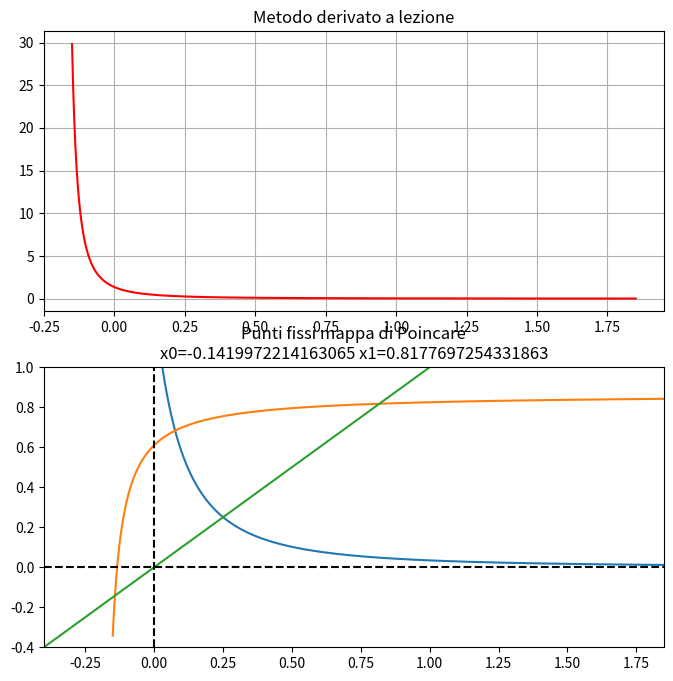

This figure's Python source:
import math
import matplotlib.pyplot as plt
import numpy as np
from scipy.interpolate import interp1d

l=0.5
g=0.2

def f(x,t):
    return l*x*(1-x)+g*math.sin(t)

def g_der(x):
    return l-2*l*x

def k(z,x):
    return z*g_der(x)

def RKx(x,t,tau):
    h = (tau/2)*f(x,t)
    x_new = x+tau*f(x+h,t+tau/2)
    t_new = t+tau
    return x_new, t_new
    
def RKz(x,z,t,tau):
    h = (tau/2)*k(z,x)
    z_new = z+tau*k(z+h,x)
    t_new = t+tau
    return z_new, t_new

tau = 1/100
tmax = 2*math.pi
N = int(round(tmax/tau))
z=[]
Ndati = 2000
x0=np.linspace(-0.15,1.85,Ndati)
x=[]
t=[0]

#risolvo il sistema di equazioni differenziali
for xp in x0:
    x.append([xp])
    z.append([0.001])
    t=[0]
    for i in range(N):
        x[-1].append(RKx(x[-1][i],t[i],tau)[0])
        a,b = RKz(x[-1][i-1],z[-1][i],t[i],tau)
        z[-1].append(a)
        t.append(b)

phi2pi = [item[-1] for item in x]
#calcolo la derivata come rapporto di zT/z0
phi2pi_der = [item[-1]/item[0] for item in z]
#calcolo la derivata come rapporto incrementale
phi2pi_der_ri = [(phi2pi[i+1]-phi2pi[i])/0.001 for i in range(1999)]

fig, axs = plt.subplots(2, figsize=(8,8))
axs[0].plot(x0,phi2pi_der, 'r')
axs[0].title.set_text('Metodo derivato a lezione')
axs[0].grid()
axs[1].plot(x0[:1999],phi2pi_der_ri)
axs[1].title.set_text('Incremento finito')
axs[1].grid()
plt.savefig('confonto_metodi_derivate.png')
plt.show()


#trovo i punti fissi con Newton
F = [y-x for x,y in zip(x0,phi2pi)]
Fint = interp1d(x0, F)
Fder = [y-1 for y in phi2pi_der]
Fderint = interp1d(x0, Fder)

zer = []
for xst in x0:
    #il try catch è per non considerare i punti che non convergono
    #non è ottimizzato perché gli scarta quando esplode
    #andrebbe calcolata la derivata seconda
    try:
        for i in range(100):
            xp = xst-(Fint(xst)/Fderint(xst))
            xst = xp
        zer.append(xp)
    except:
        continue
zer = list(set(zer))

print(zer)

plt.plot(x0,phi2pi)
plt.plot([-0.4,1],[-0.4,1])
plt.plot([-0.4,max(x0)],[0,0], 'k--')
plt.plot([0,0],[-0.4,1], 'k--')
plt.xlim([-0.4,max(x0)])
plt.ylim([-0.4,1])
plt.title('Punti fissi mappa di Poincaré\nx0='+str(zer[0])+' x1='+str(zer[1]))
plt.grid()
plt.savefig('punti_fissi_poincare.png')
plt.show()